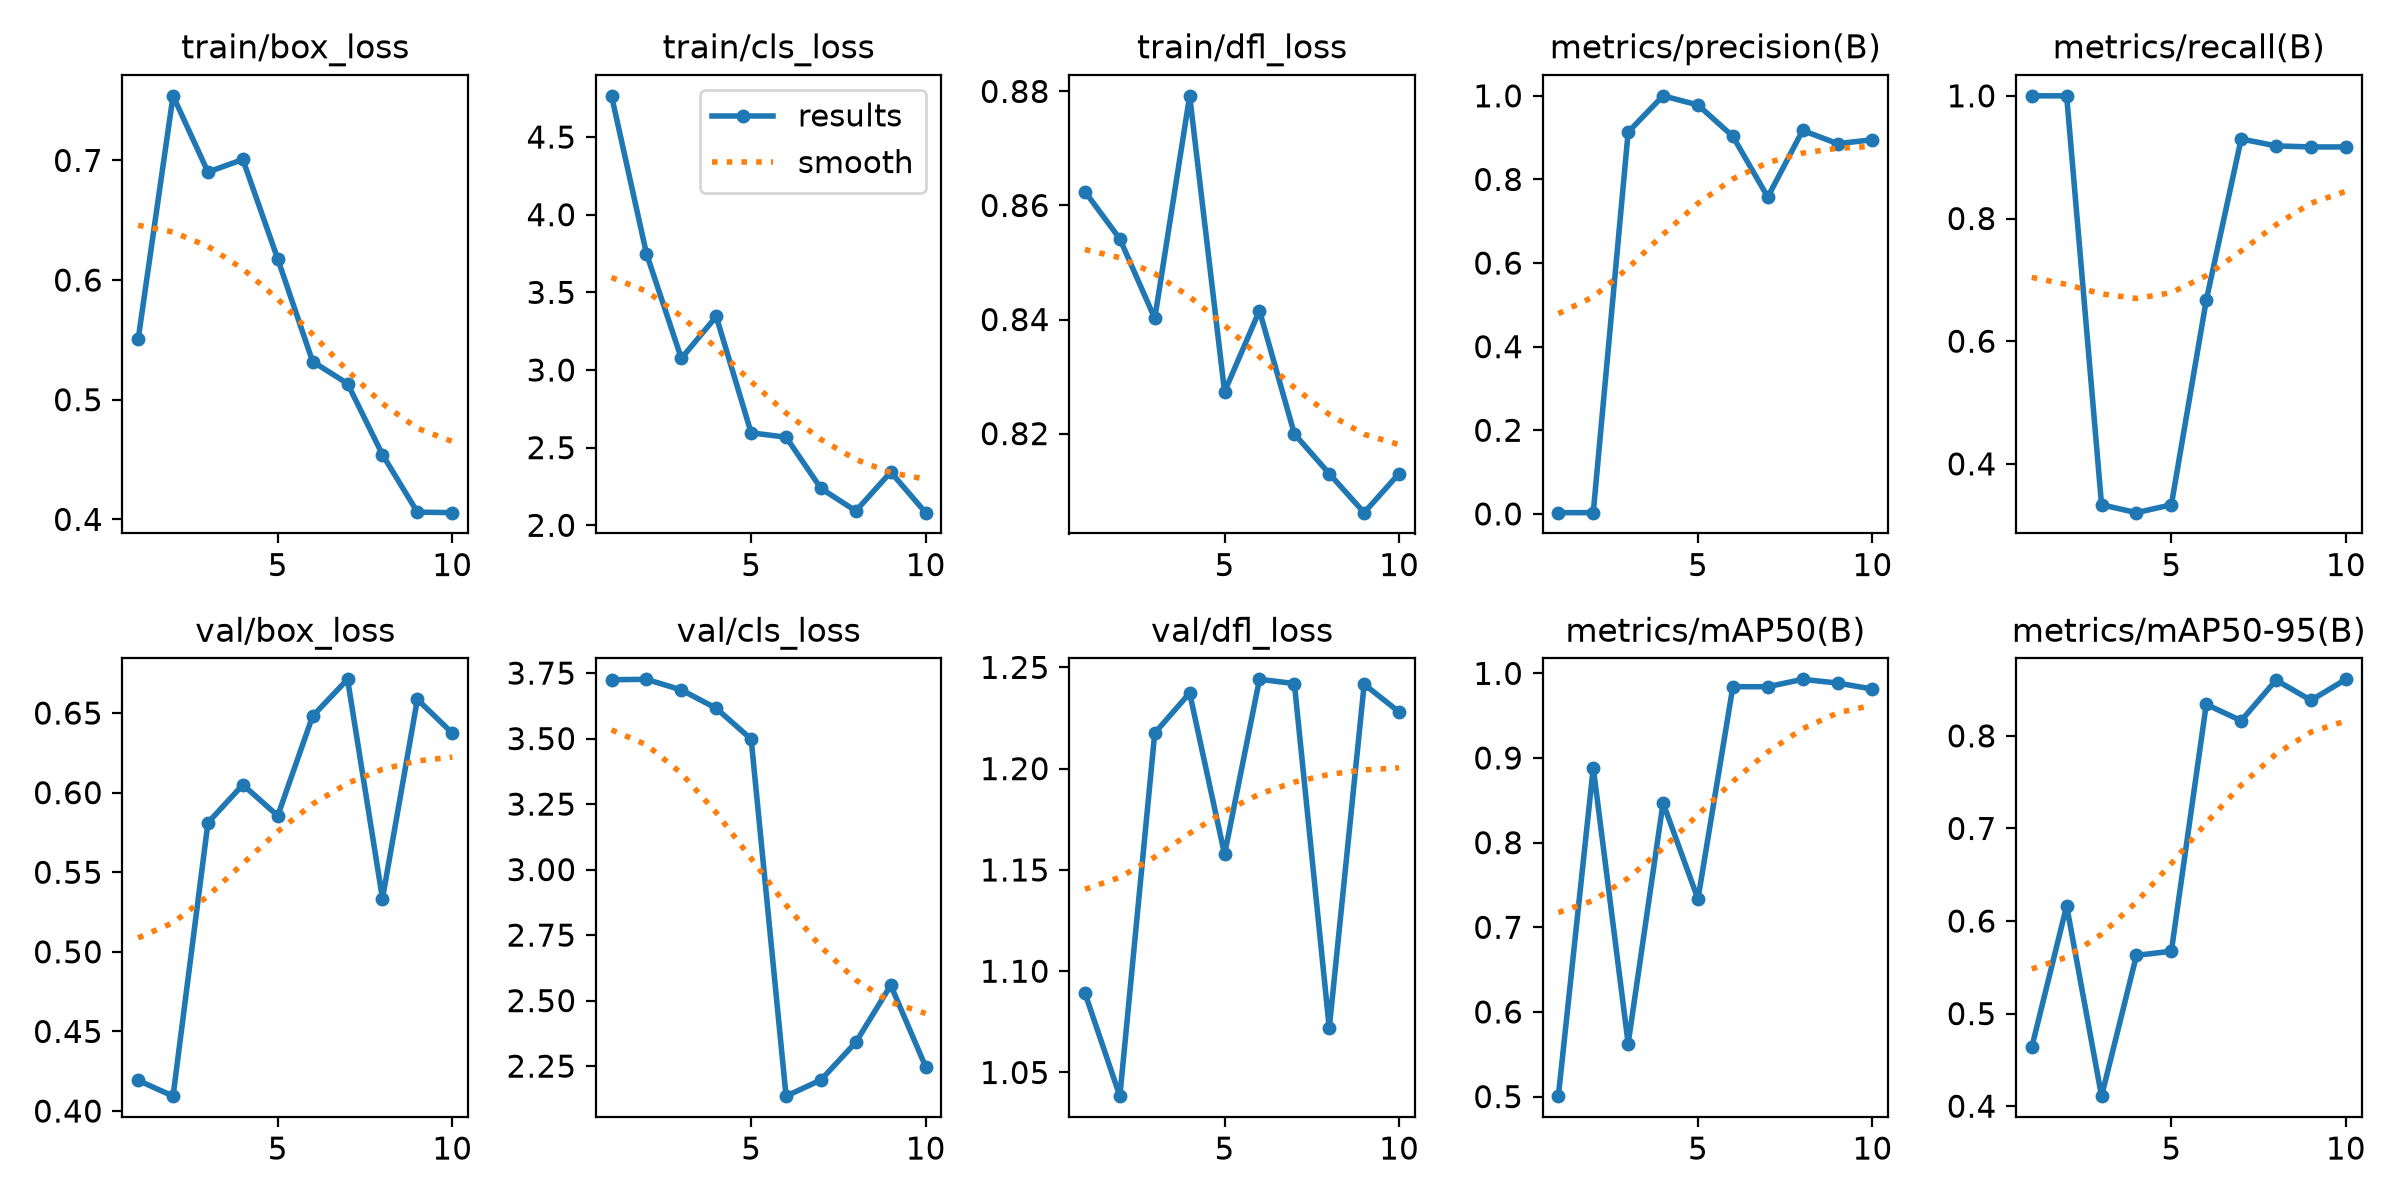

The table this chart was drawn from, first rows:
epoch, time, train/box_loss, train/cls_loss, train/dfl_loss, metrics/precision(B), metrics/recall(B), metrics/mAP50(B), metrics/mAP50-95(B), val/box_loss, val/cls_loss, val/dfl_loss, lr/pg0, lr/pg1, lr/pg2
1, 40.07, 0.5504, 4.765, 0.8624, 0.00299, 1, 0.5005, 0.4635, 0.4193, 3.725, 1.089, 0.000433, 0.000433, 0.000433
2, 91.14, 0.754, 3.75, 0.8541, 0.00296, 1, 0.8886, 0.6164, 0.4093, 3.726, 1.038, 0.0008193, 0.0008193, 0.0008193
3, 168.9, 0.6903, 3.075, 0.8402, 0.9133, 0.3333, 0.5626, 0.4108, 0.5811, 3.686, 1.218, 0.001111, 0.001111, 0.001111
4, 236.9, 0.7008, 3.345, 0.8792, 1, 0.3205, 0.8469, 0.5629, 0.605, 3.616, 1.237, 0.001005, 0.001005, 0.001005
5, 308.4, 0.6176, 2.595, 0.8273, 0.9781, 0.3333, 0.7335, 0.5674, 0.5855, 3.498, 1.158, 0.0008631, 0.0008631, 0.0008631
6, 377.2, 0.5318, 2.567, 0.8416, 0.9031, 0.6667, 0.9842, 0.834, 0.6481, 2.135, 1.244, 0.0007216, 0.0007216, 0.0007216
7, 450.4, 0.5135, 2.238, 0.8199, 0.7579, 0.9297, 0.9842, 0.8164, 0.6712, 2.197, 1.242, 0.0005802, 0.0005802, 0.0005802
8, 518.2, 0.4541, 2.092, 0.813, 0.9172, 0.9184, 0.9929, 0.8602, 0.5334, 2.341, 1.072, 0.0004387, 0.0004387, 0.0004387
9, 589.7, 0.4061, 2.343, 0.8061, 0.8856, 0.9167, 0.9886, 0.8384, 0.6586, 2.559, 1.242, 0.0002972, 0.0002972, 0.0002972
10, 655.9, 0.4056, 2.081, 0.813, 0.895, 0.9167, 0.9814, 0.861, 0.6374, 2.247, 1.228, 0.0001558, 0.0001558, 0.0001558
